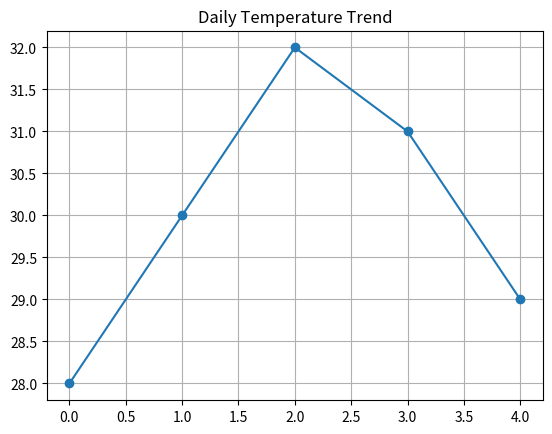

Reproduce this figure in Python.
import numpy as np
import pandas as pd
import matplotlib.pyplot as plt

temps = np.array([28, 30, 32, 31, 29])

temp_series = pd.Series(temps)

plt.plot(temp_series, marker='o')

plt.title("Daily Temperature Trend")
plt.grid(True)

plt.show()
